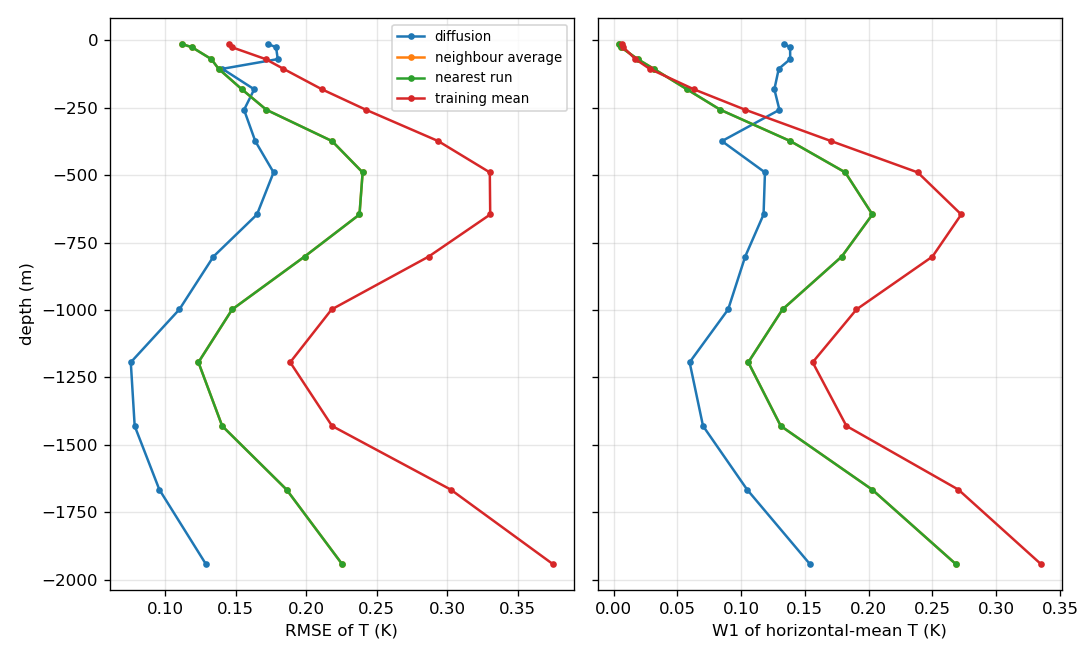

The data file committed next to this chart (first rows):
metric, method, z_m, value_K_mean_over_runs
rmse, diffusion_mean, -1942, 0.1288
rmse, diffusion_mean, -1666, 0.09589
rmse, diffusion_mean, -1430, 0.07840
rmse, diffusion_mean, -1194, 0.07564
rmse, diffusion_mean, -998, 0.1101
rmse, diffusion_mean, -802, 0.1342
rmse, diffusion_mean, -646, 0.1651
rmse, diffusion_mean, -490, 0.1768
rmse, diffusion_mean, -374, 0.1639
rmse, diffusion_mean, -258, 0.1559
rmse, diffusion_mean, -182, 0.1631
rmse, diffusion_mean, -106, 0.1406
rmse, diffusion_mean, -70, 0.1798
rmse, diffusion_mean, -26, 0.1786
rmse, diffusion_mean, -14, 0.1729
rmse, neighbour_avg, -1942, 0.2254
rmse, neighbour_avg, -1666, 0.1861
rmse, neighbour_avg, -1430, 0.1404
rmse, neighbour_avg, -1194, 0.1236
rmse, neighbour_avg, -998, 0.1475
rmse, neighbour_avg, -802, 0.1988
rmse, neighbour_avg, -646, 0.2377
rmse, neighbour_avg, -490, 0.24
rmse, neighbour_avg, -374, 0.2183
rmse, neighbour_avg, -258, 0.1718
rmse, neighbour_avg, -182, 0.1544
rmse, neighbour_avg, -106, 0.1379
rmse, neighbour_avg, -70, 0.1327
rmse, neighbour_avg, -26, 0.119
rmse, neighbour_avg, -14, 0.1118
rmse, nearest_train, -1942, 0.2254
rmse, nearest_train, -1666, 0.1861
rmse, nearest_train, -1430, 0.1404
rmse, nearest_train, -1194, 0.1236
rmse, nearest_train, -998, 0.1475
rmse, nearest_train, -802, 0.1988
rmse, nearest_train, -646, 0.2377
rmse, nearest_train, -490, 0.24
rmse, nearest_train, -374, 0.2183
rmse, nearest_train, -258, 0.1718
rmse, nearest_train, -182, 0.1544
rmse, nearest_train, -106, 0.1379
rmse, nearest_train, -70, 0.1327
rmse, nearest_train, -26, 0.119
rmse, nearest_train, -14, 0.1118
rmse, train_mean, -1942, 0.3748
rmse, train_mean, -1666, 0.3024
rmse, train_mean, -1430, 0.2183
rmse, train_mean, -1194, 0.1886
rmse, train_mean, -998, 0.218
rmse, train_mean, -802, 0.2868
rmse, train_mean, -646, 0.3304
rmse, train_mean, -490, 0.3301
rmse, train_mean, -374, 0.2936
rmse, train_mean, -258, 0.2424
rmse, train_mean, -182, 0.2111
rmse, train_mean, -106, 0.1838
rmse, train_mean, -70, 0.1712
rmse, train_mean, -26, 0.1473
rmse, train_mean, -14, 0.1451
... 60 more rows
